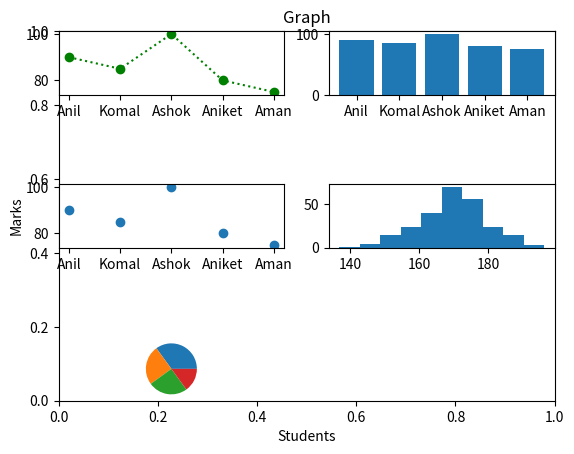

Python code for this plot:
import matplotlib.pyplot as plt
import numpy as np

xpoints = np.array(["Anil", "Komal", "Ashok", "Aniket", "Aman"] )  
ypoints = np.array([90, 85, 100, 80, 75])


plt.title("Graph")
plt.xlabel("Students")
plt.ylabel("Marks")

plt.subplot(5, 2, 1)
plt.plot(xpoints, ypoints, marker='o',linestyle='dotted', color='g')

plt.subplot(5, 2, 2)
plt.bar(xpoints,ypoints)

plt.subplot(5, 2, 5)
plt.scatter(xpoints, ypoints)

plt.subplot(5, 2, 6)
x = np.random.normal(170, 10, 250)
plt.hist(x)

plt.subplot(5, 2, 9)
y = np.array([35, 25, 25, 15])
plt.pie(y)  


plt.show()